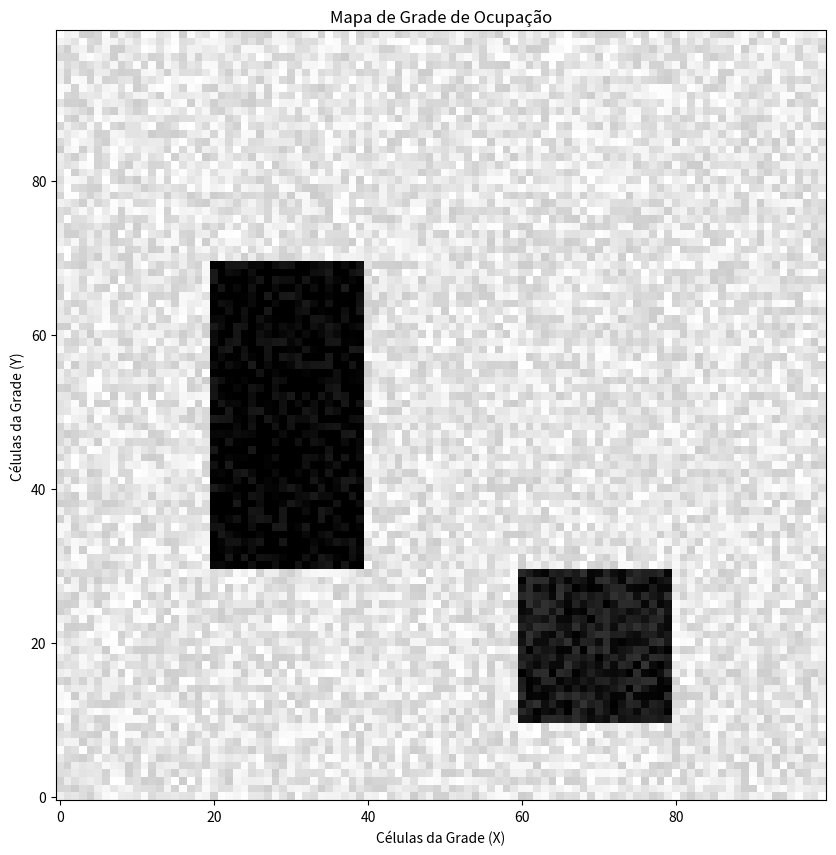

Write Python code to recreate this figure.
import matplotlib.pyplot as plt
import numpy as np

def visualize_and_save_map(prob_map, filename):
    """
    Visualiza e salva a grade de ocupação como uma imagem.

    Args:
        prob_map (np.ndarray): O mapa de probabilidade (0 a 1).
        filename (str): O nome do arquivo para salvar a imagem.
    """
    # Inverte as cores: ocupado (alta prob) -> preto, livre (baixa prob) -> branco
    # A probabilidade vai de 0 (livre) a 1 (ocupado).
    # O mapa de cores 'gray' mapeia 0 para preto e 1 para branco.
    # Queremos o contrário, então usamos 1 - prob_map.
    
    plt.figure(figsize=(10, 10))
    
    # Usamos np.flipud para que a origem (0,0) do mapa fique no canto inferior esquerdo
    # Usamos .T (transposto) porque o matplotlib plota (linha, coluna) como (y, x)
    plt.imshow(1 - prob_map.T, cmap='gray', origin='lower')
    
    plt.title("Mapa de Grade de Ocupação")
    plt.xlabel("Células da Grade (X)")
    plt.ylabel("Células da Grade (Y)")
    plt.grid(False) # Desativa a grade do matplotlib
    
    # Salva a imagem
    plt.savefig(filename, bbox_inches='tight', pad_inches=0.1)
    plt.close()

if __name__ == '__main__':
    # Exemplo de uso (para teste)
    # Cria um mapa de teste simples
    test_map = np.zeros((100, 100))
    test_map[20:40, 30:70] = 0.9  # Área ocupada
    test_map[60:80, 10:30] = 0.8  # Outra área ocupada
    test_map = np.clip(test_map + np.random.rand(100, 100) * 0.2, 0, 1) # Adiciona ruído

    visualize_and_save_map(test_map, "test_map.png")
    print("Mapa de teste salvo como 'test_map.png'")
